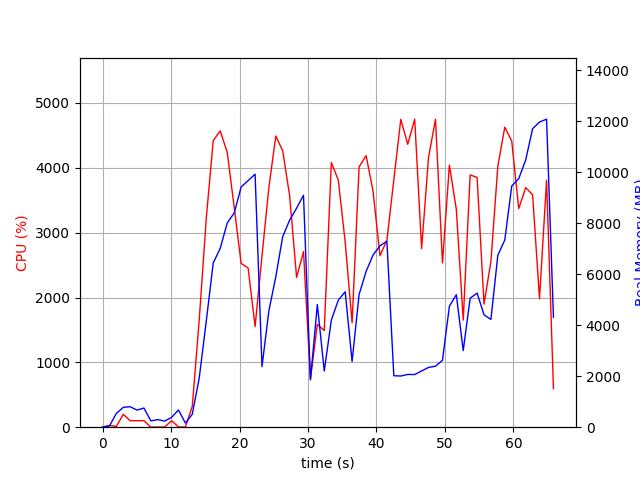

The data file committed next to this chart (first rows):
elapsed_time, nproc, cpu, mem_real, mem_virtual
4.029273986816406e-05, 1, 0.0, 8.848, 1873
1.006, 2, 27.8, 45.82, 153.9
2.015, 4, 11.9, 540.4, 2129
3.023, 4, 198.4, 778.9, 2437
4.031, 4, 100.3, 804.7, 2471
5.038, 3, 100.2, 670.5, 2022
6.046, 3, 100.2, 751.8, 2134
7.054, 3, 0.0, 247.8, 1478
8.062, 3, 3.0, 298.4, 1518
9.071, 3, 2.0, 238.6, 1482
10.08, 3, 100.2, 387.2, 1626
11.09, 5, 3.0, 676.3, 2470
12.1, 3, 2.0, 161.3, 1427
13.1, 1, 322.3, 510.4, 5989
14.11, 1, 1651, 1920, 9293
15.16, 1, 3234, 4184, 11173
16.16, 1, 4420, 6443, 16568
17.18, 1, 4570, 7017, 19652
18.21, 1, 4238, 8015, 19652
19.23, 1, 3386, 8405, 19708
20.24, 1, 2525, 9425, 19772
21.26, 1, 2456, 9673, 19772
22.27, 1, 1551, 9929, 19852
23.28, 1, 2642, 2378, 19852
24.29, 1, 3699, 4569, 19852
25.3, 1, 4491, 5905, 20853
26.31, 1, 4262, 7478, 20853
27.32, 1, 3570, 8124, 20853
28.34, 1, 2311, 8596, 20853
29.34, 1, 2709, 9100, 20853
30.36, 1, 742.4, 1857, 20853
31.36, 1, 1586, 4811, 26069
32.37, 1, 1490, 2204, 27093
33.41, 1, 4081, 4203, 27853
34.42, 1, 3812, 4984, 27853
35.43, 1, 2855, 5314, 27965
36.44, 1, 1611, 2581, 27965
37.46, 1, 4016, 5211, 28219
38.48, 1, 4188, 6112, 28409
39.5, 1, 3640, 6756, 28409
40.51, 1, 2645, 7115, 28409
41.52, 1, 2882, 7297, 28409
42.53, 1, 3813, 2020, 26361
43.55, 1, 4748, 2009, 26361
44.56, 1, 4363, 2069, 26361
45.58, 1, 4750, 2067, 26361
46.59, 1, 2755, 2208, 28409
47.6, 1, 4160, 2345, 31481
48.62, 1, 4750, 2394, 31481
49.64, 1, 2532, 2626, 32505
50.65, 1, 4042, 4746, 32525
51.66, 1, 3360, 5198, 32525
52.67, 1, 1651, 3008, 32525
53.68, 1, 3891, 5060, 32541
54.69, 1, 3851, 5262, 32541
55.7, 1, 1897, 4409, 34589
56.71, 1, 2556, 4228, 32541
57.72, 1, 4024, 6743, 32541
58.74, 1, 4627, 7346, 37675
59.75, 1, 4411, 9464, 37675
... 6 more rows
